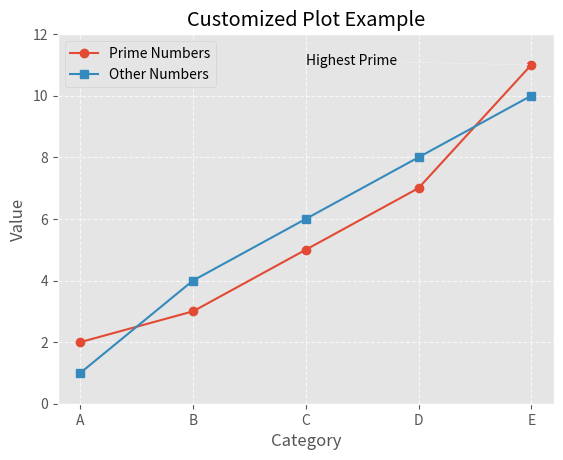

Generate this figure with matplotlib:
# | Feature         | What It Does                               |
# | --------------- | ------------------------------------------ |
# | Axes Ticks      | Customize values on X and Y axes           |
# | Grid Lines      | Add background grid for better readability |
# | Annotations     | Add custom text or labels on plots         |
# | Multiple Plots  | Plot multiple lines in one chart           |
# | Styles & Themes | Use predefined plot styles                 |


import matplotlib.pyplot as plt

# Data
x = [1, 2, 3, 4, 5]
y1 = [2, 3, 5, 7, 11]
y2 = [1, 4, 6, 8, 10]

# Use a predefined style
plt.style.use('ggplot')

# Plot multiple lines
plt.plot(x, y1, label='Prime Numbers', marker='o')
plt.plot(x, y2, label='Other Numbers', marker='s')

# Customize axes ticks
plt.xticks([1, 2, 3, 4, 5], ['A', 'B', 'C', 'D', 'E'])
plt.yticks(range(0, 13, 2))

# Add grid lines
plt.grid(True, linestyle='--', alpha=0.7)

# Add annotations
plt.annotate('Highest Prime', xy=(5, 11), xytext=(3, 11),
             arrowprops=dict(facecolor='black', arrowstyle='->'))

# Add labels and title
plt.xlabel('Category')
plt.ylabel('Value')
plt.title('Customized Plot Example')
plt.legend()

plt.show()
